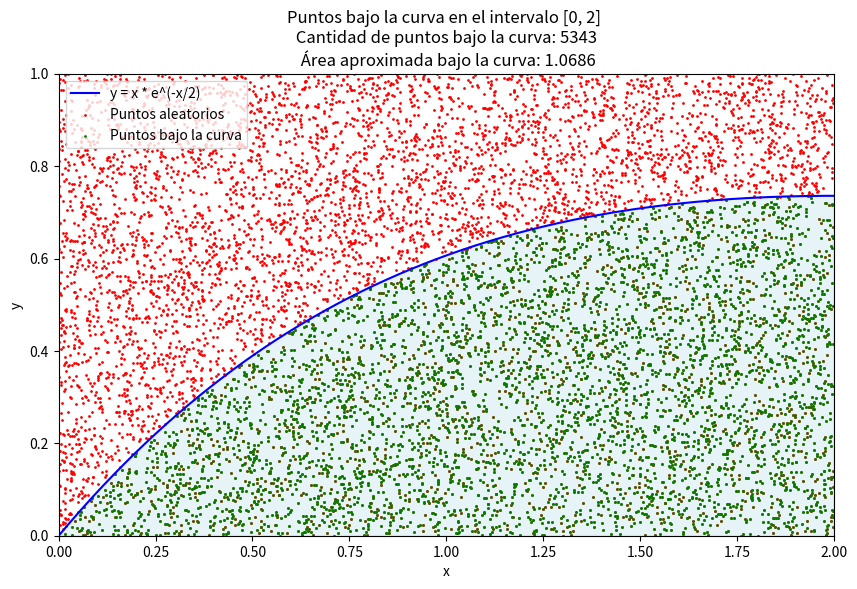

This figure's Python source:
# [redacted]
import numpy as np
import matplotlib.pyplot as plt

# Definir las dimensiones del rectángulo y la función de la curva
a = 0   # coordenada x inicial del rectángulo (mínimo de x)
b = 2   # coordenada x final del rectángulo (máximo de x)
d = 1   # altura del rectángulo en el eje y
n = 10000  # número de puntos a generar

# Función de la curva y = x * e^(-x/2)
def f(x):
    return x * np.exp(-x / 2)

# Generar n puntos aleatorios dentro del rectángulo
x_random = np.random.uniform(a, b, n)
y_random = np.random.uniform(0, d, n)

# Contar cuántos puntos están debajo de la curva
under_curve = y_random < f(x_random)
count_under_curve = np.sum(under_curve)

# Calcular el área bajo la curva
area_rectangle = (b - a) * d
area_under_curve = (count_under_curve / n) * area_rectangle

# Imprimir el resultado
print(f"Puntos bajo la curva en el intervalo [{a}, {b}]")
print(f"Cantidad de puntos bajo la curva: {count_under_curve}")
print(f"Área aproximada bajo la curva: {area_under_curve}")

# Graficar
x_vals = np.linspace(a, b, 500)
y_vals = f(x_vals)

plt.figure(figsize=(10, 6))
plt.plot(x_vals, y_vals, label="y = x * e^(-x/2)", color="blue")
plt.fill_between(x_vals, y_vals, color="lightblue", alpha=0.3)

# Dibujar los puntos generados
plt.scatter(x_random, y_random, color="red", s=1, label="Puntos aleatorios")
plt.scatter(x_random[under_curve], y_random[under_curve], color="green", s=1, label="Puntos bajo la curva")

# Personalizar el gráfico
plt.xlim(a, b)
plt.ylim(0, d)
plt.xlabel("x")
plt.ylabel("y")
plt.legend()
plt.title(f"Puntos bajo la curva en el intervalo [{a}, {b}] \n Cantidad de puntos bajo la curva: {count_under_curve} \n Área aproximada bajo la curva: {area_under_curve}")

plt.show()
